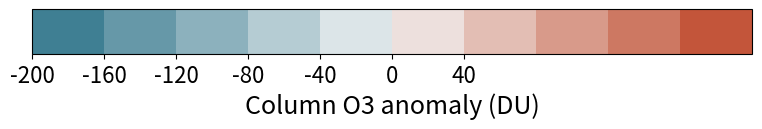

Reproduce this figure in Python.
# -*- coding: utf-8 -*-
"""
Created on Thu Jan 19 14:07:25 2017
plot a separate colorbar
[redacted]
"""

import numpy as np
import matplotlib as mpl
import matplotlib.pyplot as plt
import seaborn as sns
import matplotlib.colors as colors
from matplotlib.colors import Normalize

class MidpointNormalize(Normalize):
    def __init__(self, vmin=None, vmax=None, midpoint=None, clip=False):
        self.midpoint = midpoint
        Normalize.__init__(self, vmin, vmax, clip)

    def __call__(self, value, clip=None):
        # I'm ignoring masked values and all kinds of edge cases to make a
        # simple example...
        x, y = [self.vmin, self.midpoint, self.vmax], [0, 0.5, 1]
        return np.ma.masked_array(np.interp(value, x, y))

fig = plt.figure(figsize=(8, 3))
ax1 = fig.add_axes([0.05, 0.80, 0.9, 0.15])

clist = sns.diverging_palette(220, 20,n=10)
cmap = mpl.colors.ListedColormap(clist)
norm = MidpointNormalize(vmin=-200,vmax=200,midpoint=0)

ticks = [-200,-160,-120,-80,-40,0,40]
#ticks = None
clb = mpl.colorbar.ColorbarBase(ax1, cmap=cmap,
                                norm=norm,
                                orientation='horizontal',
                                ticks=ticks)
clb.ax.tick_params(labelsize=16)
clb.set_label('Column O3 anomaly (DU)',fontsize=18) 

fig.savefig('colorbar_anom.svg',bbox_inches='tight',dpi=300)